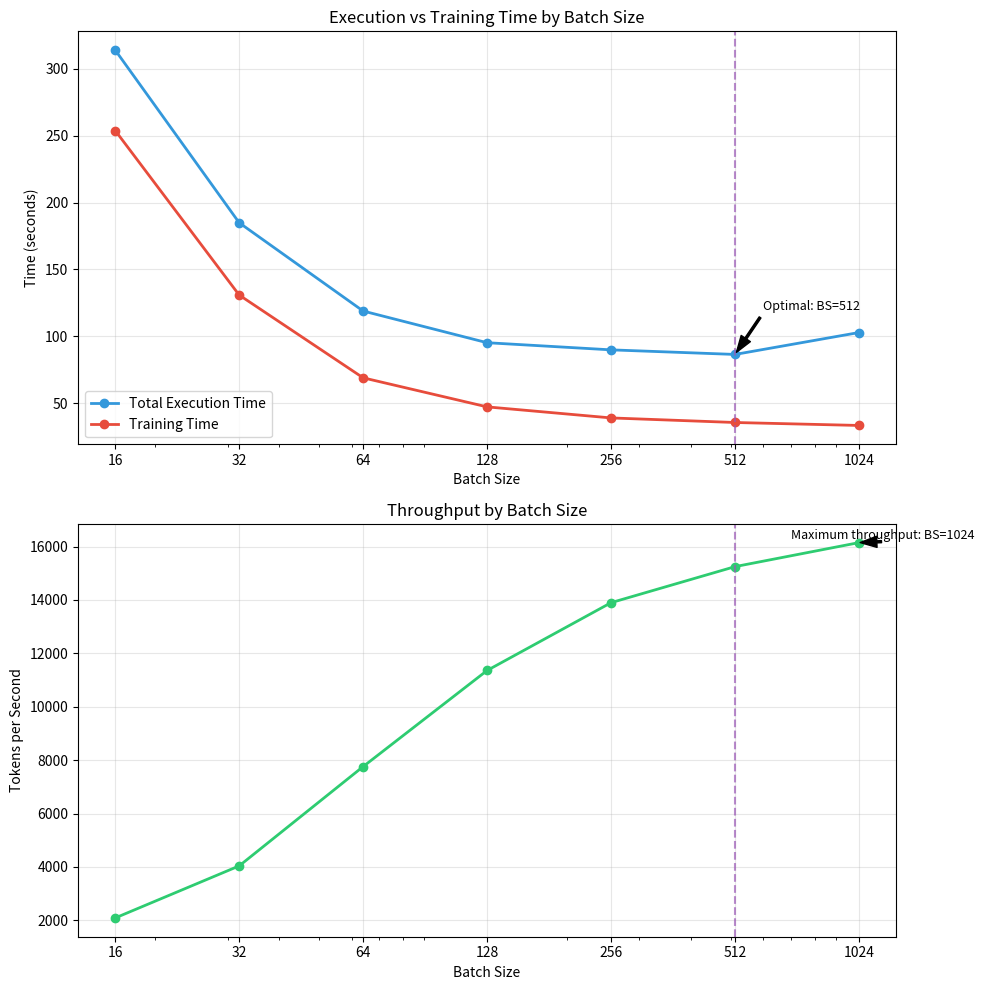

Write Python code to recreate this figure.
import matplotlib.pyplot as plt
import numpy as np
import pandas as pd

# Data from the performance study
batch_sizes = [16, 32, 64, 128, 256, 512, 1024]
exec_time = [314.00, 184.91, 118.89, 95.20, 89.86, 86.43, 102.82]
training_time = [253.84, 130.85, 68.95, 47.22, 38.96, 35.54, 33.33]
tokens_per_sec = [2090, 4040, 7760, 11360, 13900, 15250, 16150]

# Create figure with two subplots
fig, (ax1, ax2) = plt.subplots(2, 1, figsize=(10, 10))

# Plot execution and training time
ax1.plot(batch_sizes, exec_time, 'o-', color='#3498db', linewidth=2, label='Total Execution Time')
ax1.plot(batch_sizes, training_time, 'o-', color='#e74c3c', linewidth=2, label='Training Time')
ax1.set_xscale('log')
ax1.set_xlabel('Batch Size')
ax1.set_ylabel('Time (seconds)')
ax1.set_title('Execution vs Training Time by Batch Size')
ax1.grid(True, alpha=0.3)
ax1.legend()
ax1.set_xticks(batch_sizes)
ax1.set_xticklabels(batch_sizes)

# Plot tokens per second
ax2.plot(batch_sizes, tokens_per_sec, 'o-', color='#2ecc71', linewidth=2)
ax2.set_xlabel('Batch Size')
ax2.set_xscale('log')
ax2.set_ylabel('Tokens per Second')
ax2.set_title('Throughput by Batch Size')
ax2.grid(True, alpha=0.3)
ax2.set_xticks(batch_sizes)
ax2.set_xticklabels(batch_sizes)

# Highlight optimal batch size
ax1.axvline(x=512, color='#9b59b6', linestyle='--', alpha=0.7, label='Optimal Batch Size')
ax2.axvline(x=512, color='#9b59b6', linestyle='--', alpha=0.7)

# Add annotations
ax1.annotate('Optimal: BS=512', 
            xy=(512, 86.43), 
            xytext=(600, 120),
            arrowprops=dict(facecolor='black', shrink=0.05, width=1.5, headwidth=8),
            fontsize=9)

ax2.annotate('Maximum throughput: BS=1024', 
            xy=(1024, 16150), 
            xytext=(700, 16300),
            arrowprops=dict(facecolor='black', shrink=0.05, width=1.5, headwidth=8),
            fontsize=9)

# Adjust layout
plt.tight_layout()
plt.savefig('performance_analysis.png', dpi=300)
plt.close()

print("Performance analysis graph saved as 'performance_analysis.png'") 
